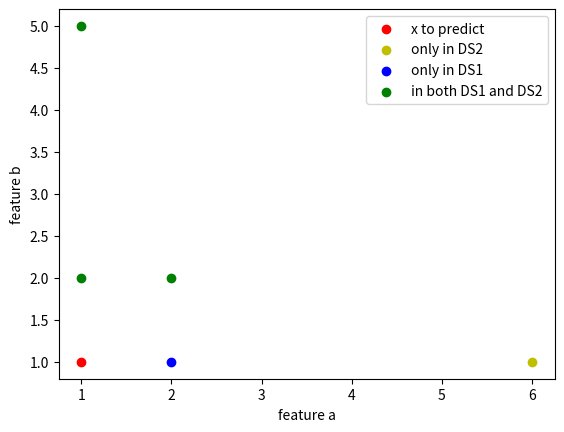

Write the Python code that produced this figure.
from matplotlib import pyplot as plt

prediction = (1, 1)

plt.scatter(1, 1, c='r', label='x to predict')
plt.scatter(6, 1, c='y', label='only in DS2')
plt.scatter(2, 1, c='b', label='only in DS1')
plt.scatter((1, 1, 2), (5, 2, 2), c='g', label='in both DS1 and DS2')
plt.xlabel('feature a')
plt.ylabel('feature b')
plt.legend()
plt.show()
